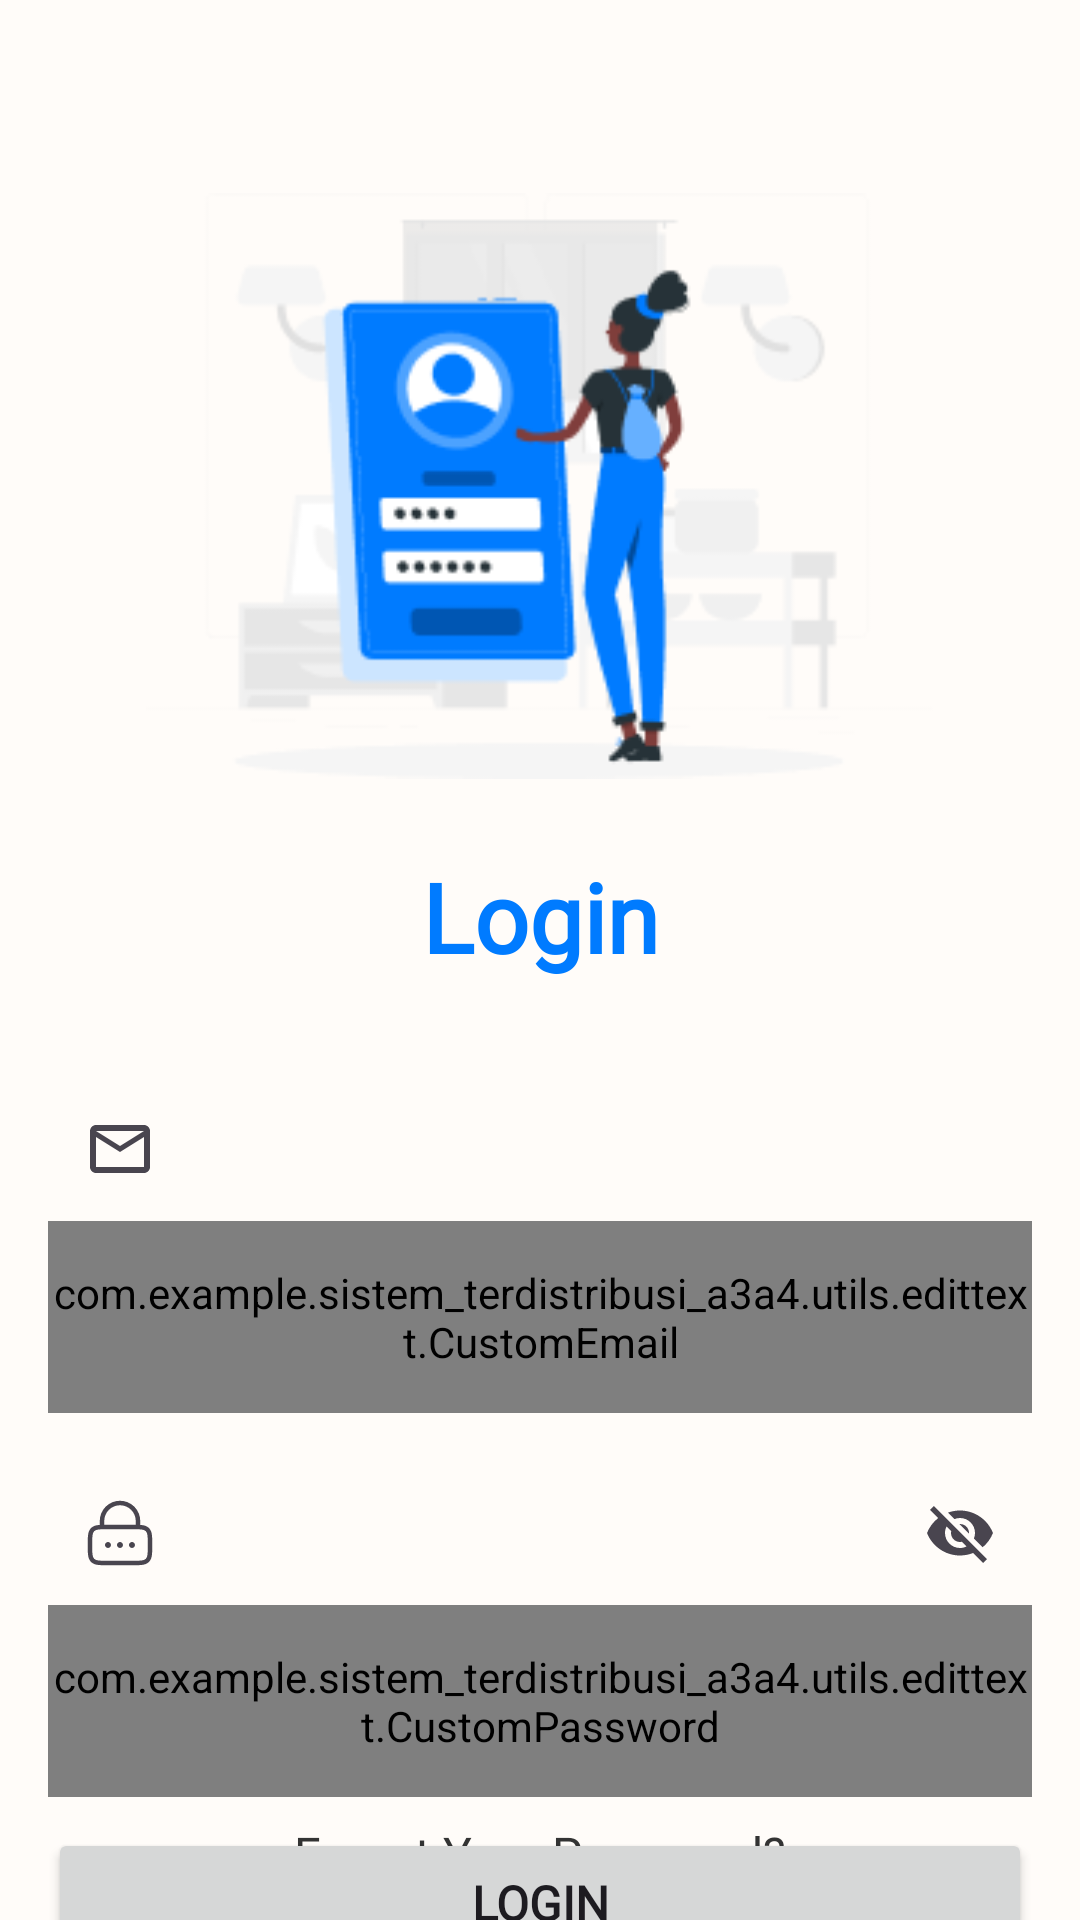

Here is an Android app screen rendered from its layout file. Give the layout XML and the strings, colors and styles it references.
<!-- AndroidManifest.xml: application theme Theme.Sistemterdistribusia3a4 -->
<!-- res/layout/activity_login.xml -->
<?xml version="1.0" encoding="utf-8"?>
<androidx.constraintlayout.widget.ConstraintLayout xmlns:android="http://schemas.android.com/apk/res/android"
    xmlns:app="http://schemas.android.com/apk/res-auto"
    xmlns:tools="http://schemas.android.com/tools"
    android:layout_width="match_parent"
    android:layout_height="match_parent"
    android:background="@color/background_white"
    tools:context=".ui.login.LoginActivity">

    <ImageView
        android:id="@+id/login_rafik"
        android:layout_width="263.04dp"
        android:layout_height="196dp"
        android:layout_alignParentTop="true"
        android:layout_centerHorizontal="true"
        android:layout_marginStart="16dp"
        android:layout_marginTop="64dp"
        android:layout_marginEnd="16dp"
        android:src="@drawable/rafiki"
        app:layout_constraintEnd_toEndOf="parent"
        app:layout_constraintStart_toStartOf="parent"
        app:layout_constraintTop_toTopOf="parent" />

    <TextView
        android:id="@+id/login"
        android:layout_width="wrap_content"
        android:layout_height="wrap_content"
        android:layout_alignParentTop="true"
        android:layout_centerHorizontal="true"
        android:layout_marginTop="24dp"
        android:fontFamily="@font/open_sans_bold"
        android:gravity="top"
        android:text="Login"
        android:textColor="@color/primary_blue"
        android:textSize="32sp"
        android:textStyle="bold"
        app:layout_constraintEnd_toEndOf="@+id/login_rafik"
        app:layout_constraintStart_toStartOf="@+id/login_rafik"
        app:layout_constraintTop_toBottomOf="@+id/login_rafik" />

    <com.google.android.material.textfield.TextInputLayout
        android:id="@+id/login_layoutEdt"
        android:layout_width="0dp"
        android:layout_height="wrap_content"
        android:layout_marginStart="16dp"
        android:layout_marginTop="32dp"
        android:layout_marginEnd="16dp"
        app:boxBackgroundColor="#F5F5F5"
        app:boxCornerRadiusBottomEnd="10sp"
        app:boxCornerRadiusBottomStart="10sp"
        app:boxCornerRadiusTopEnd="10sp"
        app:boxCornerRadiusTopStart="10sp"
        app:boxStrokeColor="@color/primary_blue"
        app:boxStrokeErrorColor="@color/secondary_red"
        app:boxStrokeWidth="2dp"
        app:layout_constraintEnd_toEndOf="parent"
        app:layout_constraintStart_toStartOf="parent"
        app:layout_constraintTop_toBottomOf="@+id/login"
        app:startIconDrawable="@drawable/baseline_mail_outline_24">

        <com.example.sistem_terdistribusi_a3a4.utils.edittext.CustomEmail
            android:id="@+id/login_edt"
            android:layout_width="match_parent"
            android:layout_height="64dp"
            android:fontFamily="@font/open_sans"
            android:hint="Email"
            android:inputType="textEmailAddress"
            android:textColor="@color/text_color"
            android:textColorHint="@color/edt_text_color"
            android:textStyle="bold" />
    </com.google.android.material.textfield.TextInputLayout>

    <com.google.android.material.textfield.TextInputLayout
        android:id="@+id/password_layoutEdt"
        android:layout_width="0dp"
        android:layout_height="wrap_content"
        android:layout_marginTop="16dp"
        app:boxBackgroundColor="#F5F5F5"
        app:boxCornerRadiusBottomEnd="10sp"
        app:boxCornerRadiusBottomStart="10sp"
        app:boxCornerRadiusTopEnd="10sp"
        app:boxCornerRadiusTopStart="10sp"
        app:boxStrokeColor="@color/primary_blue"
        app:boxStrokeErrorColor="@color/secondary_red"
        app:boxStrokeWidth="2dp"
        app:layout_constraintEnd_toEndOf="@+id/login_layoutEdt"
        app:layout_constraintStart_toStartOf="@+id/login_layoutEdt"
        app:layout_constraintTop_toBottomOf="@+id/login_layoutEdt"
        app:startIconDrawable="@drawable/solar_lock_password_outline"
        app:endIconMode="password_toggle">

        <com.example.sistem_terdistribusi_a3a4.utils.edittext.CustomPassword
            android:id="@+id/password_edt"
            android:layout_width="match_parent"
            android:layout_height="64dp"
            android:fontFamily="@font/open_sans"
            android:hint="Password"
            android:inputType="textPassword"
            android:textColor="@color/text_color"
            android:textColorHint="@color/edt_text_color"
            android:textStyle="bold" />
    </com.google.android.material.textfield.TextInputLayout>

    <TextView
        android:id="@+id/forgot_password"
        android:layout_width="wrap_content"
        android:layout_height="wrap_content"
        android:layout_marginTop="8dp"
        android:fontFamily="@font/open_sans"
        android:text="Forget Your Password?"
        android:textColor="@color/text_color"
        android:textSize="16sp"
        app:layout_constraintEnd_toEndOf="@+id/password_layoutEdt"
        app:layout_constraintStart_toStartOf="@+id/password_layoutEdt"
        app:layout_constraintTop_toBottomOf="@+id/password_layoutEdt" />

    <Button
        android:id="@+id/button_login"
        android:layout_width="0dp"
        android:layout_height="50dp"
        android:layout_marginStart="16dp"
        android:layout_marginEnd="16dp"
        android:fontFamily="@font/open_sans_bold"
        android:text="Login"
        android:textSize="16sp"
        android:textStyle="bold"
        app:cornerRadius="10dp"
        app:layout_constraintBottom_toBottomOf="parent"
        app:layout_constraintEnd_toEndOf="parent"
        app:layout_constraintStart_toStartOf="parent"
        app:layout_constraintTop_toBottomOf="@+id/forgot_password" />


    <LinearLayout
        android:layout_width="wrap_content"
        android:layout_height="wrap_content"
        android:layout_marginTop="8dp"
        android:gravity="center_vertical"
        app:layout_constraintEnd_toEndOf="@+id/button_login"
        app:layout_constraintStart_toStartOf="@+id/button_login"
        app:layout_constraintTop_toBottomOf="@+id/button_login">

        <TextView
            android:id="@+id/textView3"
            android:layout_width="wrap_content"
            android:layout_height="wrap_content"
            android:text="Don't Have an Account?"
            android:fontFamily="@font/open_sans"
            android:textColor="@color/text_color"
            android:textSize="14sp"/>

        <TextView
            android:id="@+id/GoToSignUp"
            android:layout_width="wrap_content"
            android:layout_height="wrap_content"
            android:layout_marginStart="4dp"
            android:text="Sign Up"
            android:fontFamily="@font/open_sans"
            android:textColor="@color/primary_blue"
            android:textSize="14sp"
            android:textStyle="bold" />
    </LinearLayout>

    <ProgressBar
        android:id="@+id/progressBar"
        android:layout_width="wrap_content"
        android:layout_height="wrap_content"
        android:layout_centerInParent="true"
        android:progressBackgroundTint="@color/primary_blue"
        android:visibility="gone"
        app:layout_constraintBottom_toBottomOf="parent"
        app:layout_constraintEnd_toEndOf="parent"
        app:layout_constraintStart_toStartOf="parent"
        app:layout_constraintTop_toTopOf="parent" />

    

</androidx.constraintlayout.widget.ConstraintLayout>
<!-- resources referenced by this layout -->
<resources>
  <color name="background_white">#FFFCF9</color>
  <color name="edt_text_color">#898989</color>
  <color name="primary_blue">#007BFF</color>
  <color name="secondary_red">#EF476F</color>
  <color name="text_color">#333333</color>
  <!-- drawable baseline_mail_outline_24 (drawable) -->
  <vector android:height="24dp" android:tint="#767676"
      android:viewportHeight="24" android:viewportWidth="24"
      android:width="24dp" xmlns:android="http://schemas.android.com/apk/res/android">
      <path android:fillColor="@android:color/white" android:pathData="M20,4L4,4c-1.1,0 -1.99,0.9 -1.99,2L2,18c0,1.1 0.9,2 2,2h16c1.1,0 2,-0.9 2,-2L22,6c0,-1.1 -0.9,-2 -2,-2zM20,18L4,18L4,8l8,5 8,-5v10zM12,11L4,6h16l-8,5z"/>
  </vector>
  <!-- drawable rafiki: png bitmap (drawable, 13702 bytes) -->
  <!-- drawable solar_lock_password_outline: vector/xml drawable (drawable, 2760 chars, omitted) -->
  <style name="Theme.Sistemterdistribusia3a4" parent="Base.Theme.Sistemterdistribusia3a4" />
  <style name="Base.Theme.Sistemterdistribusia3a4" parent="Theme.Material3.DayNight.NoActionBar">
          
          
          <item name="colorPrimary">@color/primary_blue</item>
      </style>
</resources>
